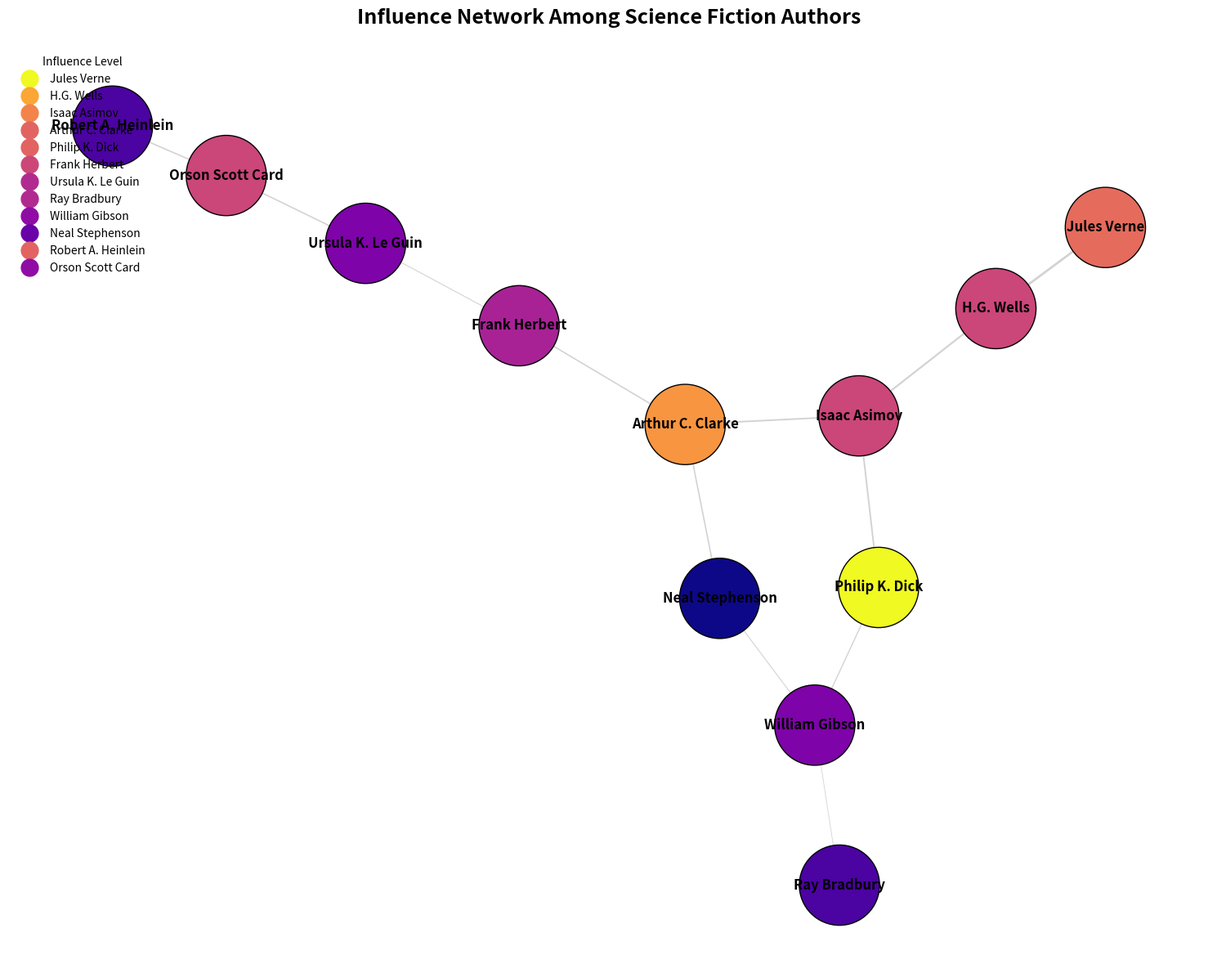

This chart was generated by the following Python code:
import matplotlib.pyplot as plt
import networkx as nx
import numpy as np

# Define authors as nodes
authors = [
    "Isaac Asimov", "Arthur C. Clarke", "Philip K. Dick", "H.G. Wells",
    "Jules Verne", "Frank Herbert", "Ursula K. Le Guin", "Ray Bradbury",
    "William Gibson", "Neal Stephenson", "Robert A. Heinlein", "Orson Scott Card"
]

# Define influences as edges
influences = [
    ("Jules Verne", "H.G. Wells"),
    ("H.G. Wells", "Isaac Asimov"),
    ("Isaac Asimov", "Arthur C. Clarke"),
    ("Isaac Asimov", "Philip K. Dick"),
    ("Arthur C. Clarke", "Frank Herbert"),
    ("Philip K. Dick", "William Gibson"),
    ("Frank Herbert", "Ursula K. Le Guin"),
    ("Ray Bradbury", "William Gibson"),
    ("William Gibson", "Neal Stephenson"),
    ("Ursula K. Le Guin", "Orson Scott Card"),
    ("Robert A. Heinlein", "Orson Scott Card"),
    ("Arthur C. Clarke", "Neal Stephenson")
]

# Create an undirected graph
G = nx.Graph()
G.add_edges_from(influences)

# Set positions using spring layout for clarity
pos = nx.spring_layout(G, seed=23)

# Define node influence level for node color
influence_levels = {
    "Jules Verne": 10, 
    "H.G. Wells": 8,
    "Isaac Asimov": 7,
    "Arthur C. Clarke": 6,
    "Philip K. Dick": 6,
    "Frank Herbert": 5,
    "Ursula K. Le Guin": 4,
    "Ray Bradbury": 4,
    "William Gibson": 3,
    "Neal Stephenson": 2,
    "Robert A. Heinlein": 6,
    "Orson Scott Card": 3
}

# Node colors based on influence level
node_colors = np.array([influence_levels[author] for author in authors])
node_colors = node_colors / max(node_colors)  # Normalize to range [0, 1] for colormap
colormap = plt.cm.plasma

# Edge widths based on strength of influence
edge_widths = [2 * influence_levels[u] / 10 for u, v in influences]

# Plot the graph
plt.figure(figsize=(15, 12))
nodes = nx.draw_networkx_nodes(G, pos, node_color=node_colors, cmap=colormap, node_size=5000, edgecolors='black')
edges = nx.draw_networkx_edges(G, pos, width=edge_widths, edge_color='lightgrey')
labels = nx.draw_networkx_labels(G, pos, font_size=12, font_weight='bold', font_color='black')

# Create legend for node colors
for level, author in influence_levels.items():
    plt.plot([], [], color=colormap(author/max(influence_levels.values())), marker='o', markersize=15, linestyle='',
             label=level)
plt.legend(loc='upper left', title='Influence Level', fontsize=10, frameon=False)

# Title and axis off
plt.title("Influence Network Among Science Fiction Authors", fontsize=18, fontweight='bold', pad=20)
plt.axis('off')

# Automatically adjust layout to prevent overlap
plt.tight_layout()

# Show the plot
plt.show()
